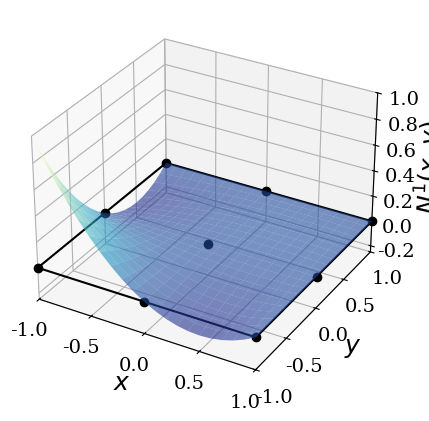

Python code for this plot: (Note: this script raises an exception after producing the figure.)
# -*- coding: utf-8 -*-
"""
Plot the interpolation functions for a 4-node isoparametric
element.

[redacted]
"""
from __future__ import division
import numpy as np
import matplotlib.pyplot as plt
from mpl_toolkits.mplot3d import Axes3D
from matplotlib import rcParams
import seaborn as sns
rcParams['font.family'] = 'serif'
rcParams['font.size'] = 14

def make_plot(x, y, N):
    coords = [-1, 0, 1]
    pts = np.array([[ptx, pty] for ptx in coords for pty in coords])
    fig = plt.figure(figsize=(8, 5))
    ax = fig.add_subplot(111, projection='3d')
    ax.plot([-1, 1, 1, -1, -1], [-1, -1, 1, 1, -1], "-k", zorder=-10)
    ax.plot(pts[:, 0], pts[:, 1], "ko", zorder=-10)
    ax.plot_surface(x, y, N, cstride=1, rstride=1, cmap="YlGnBu_r",
                alpha=0.6, lw=0.5, zorder=3, vmin=-0.25, vmax=1)
    ax.view_init(azim=-60, elev=30)
    ax.set_xlabel(r"$x$", fontsize=18)
    ax.set_ylabel(r"$y$", fontsize=18)
    ax.set_zlabel(r"$N^%i(x, y)$"%cont, fontsize=18)
    ax.set_xlim(-1, 1)
    ax.set_ylim(-1, 1)
    ax.set_zlim(-0.25, 1)
    plt.savefig("../../img/TheFEM/shape_func-9-nodes-%i.pdf"%cont,
                bbox_inches="tight", pad_inches=0.1, transparent=True)


x, y = np.mgrid[-1:1:21j, -1:1:21j]
L = lambda x: [-0.5*(1 - x)*x, 0.5*(1 + x)*x, 1 - x**2]
shapes = np.array([Lx*Ly for Lx in L(y)for Ly in L(x)])
shapes = shapes[[0, 1, 4, 3, 2, 7, 5, 6, 8], :, :]
cont = 0
for shape in shapes:
    cont = cont + 1
    make_plot(x, y, shape)    

plt.show()